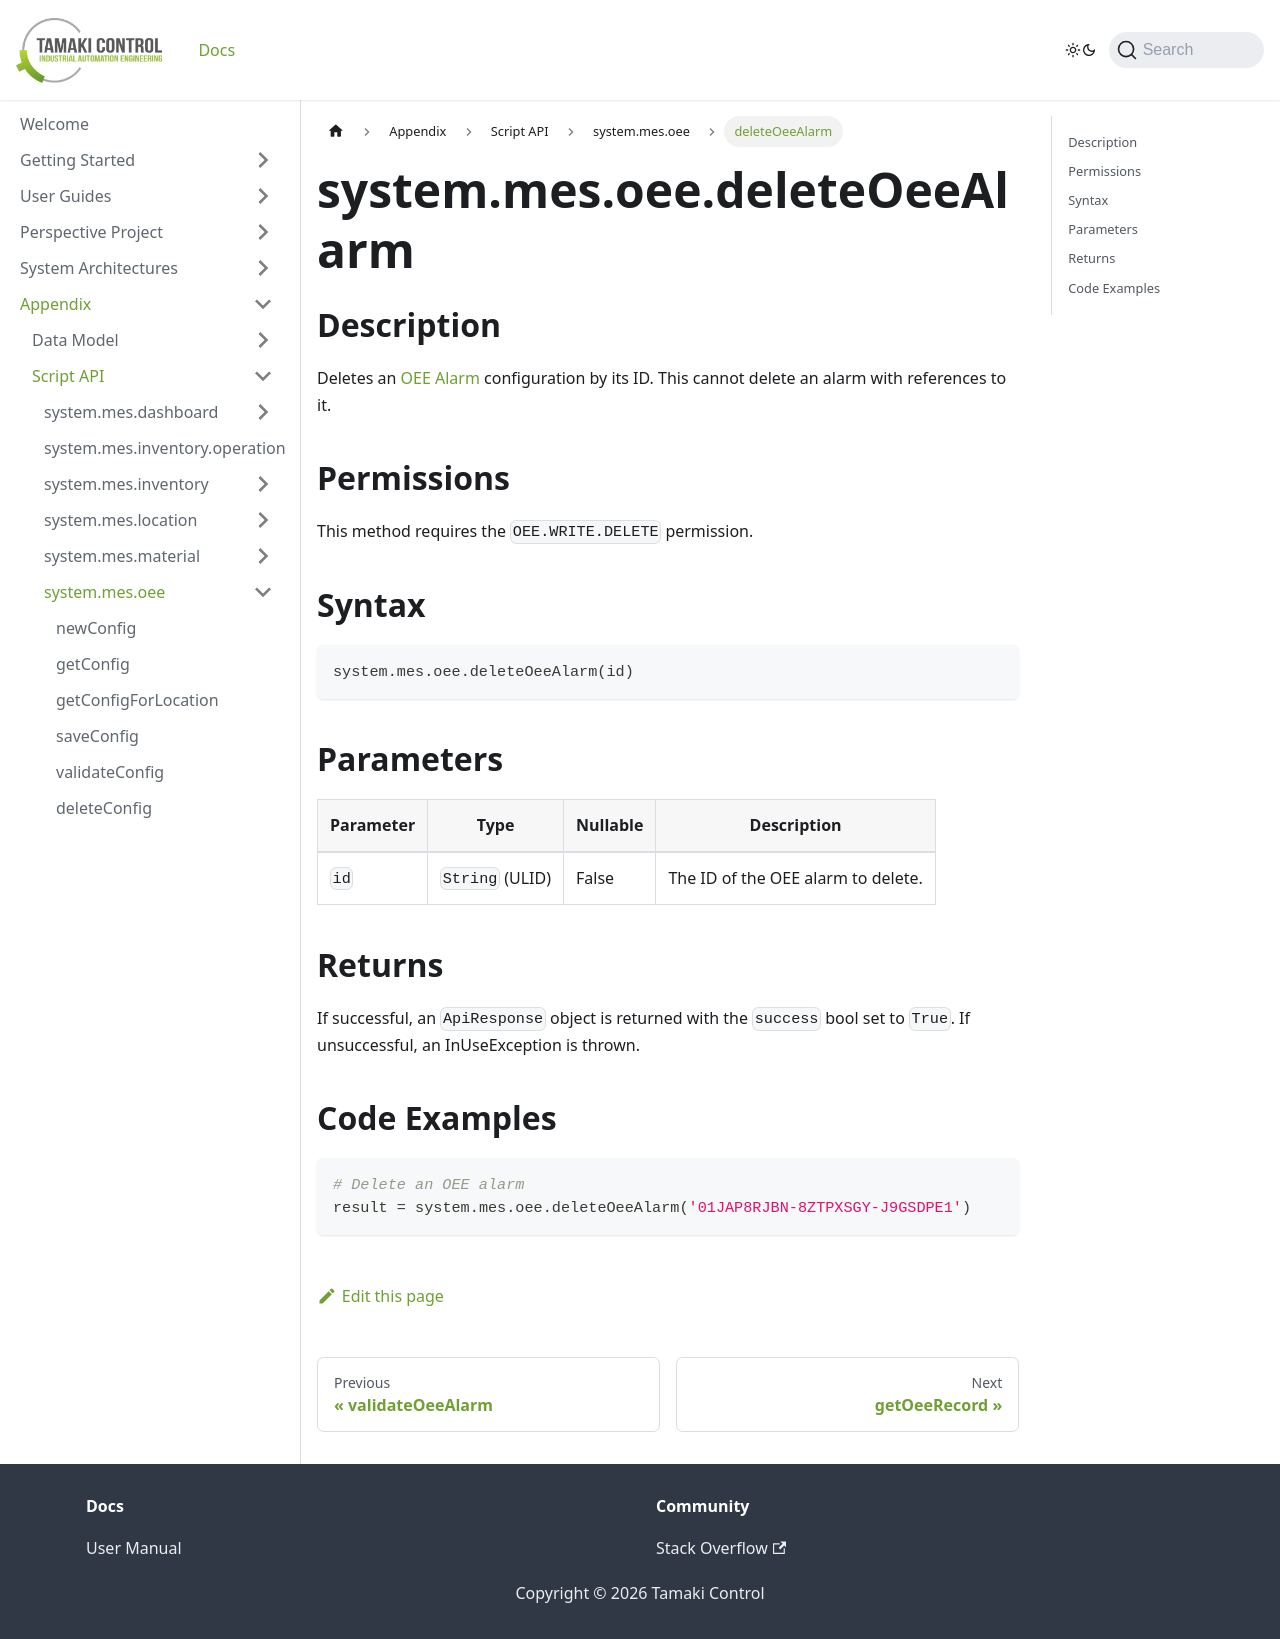

repository: TamakiControl/tamaki-mes-docs · page: docs/appendix/script-api/oee-script-api/delete-oee-alarm/index.html · generator: docusaurus

---
sidebar_position: 32
title: "deleteOeeAlarm"
description: "Deletes an OEE alarm configuration."
---

# system.mes.oee.deleteOeeAlarm

## Description

Deletes an [OEE Alarm](../../data-model/oee-model/oee-alarm) configuration by its ID. This cannot delete an alarm with references to it.

## Permissions

This method requires the `OEE.WRITE.DELETE` permission.

## Syntax

```python
system.mes.oee.deleteOeeAlarm(id)
```

## Parameters

| Parameter | Type            | Nullable | Description                              |
|-----------|-----------------|----------|------------------------------------------|
| `id`      | `String` (ULID) | False    | The ID of the OEE alarm to delete.       |

## Returns

If successful, an `ApiResponse` object is returned with the `success` bool set to `True`. If unsuccessful, an InUseException is thrown.

## Code Examples

```python
# Delete an OEE alarm
result = system.mes.oee.deleteOeeAlarm('01JAP8RJBN-8ZTPXSGY-J9GSDPE1')
```
